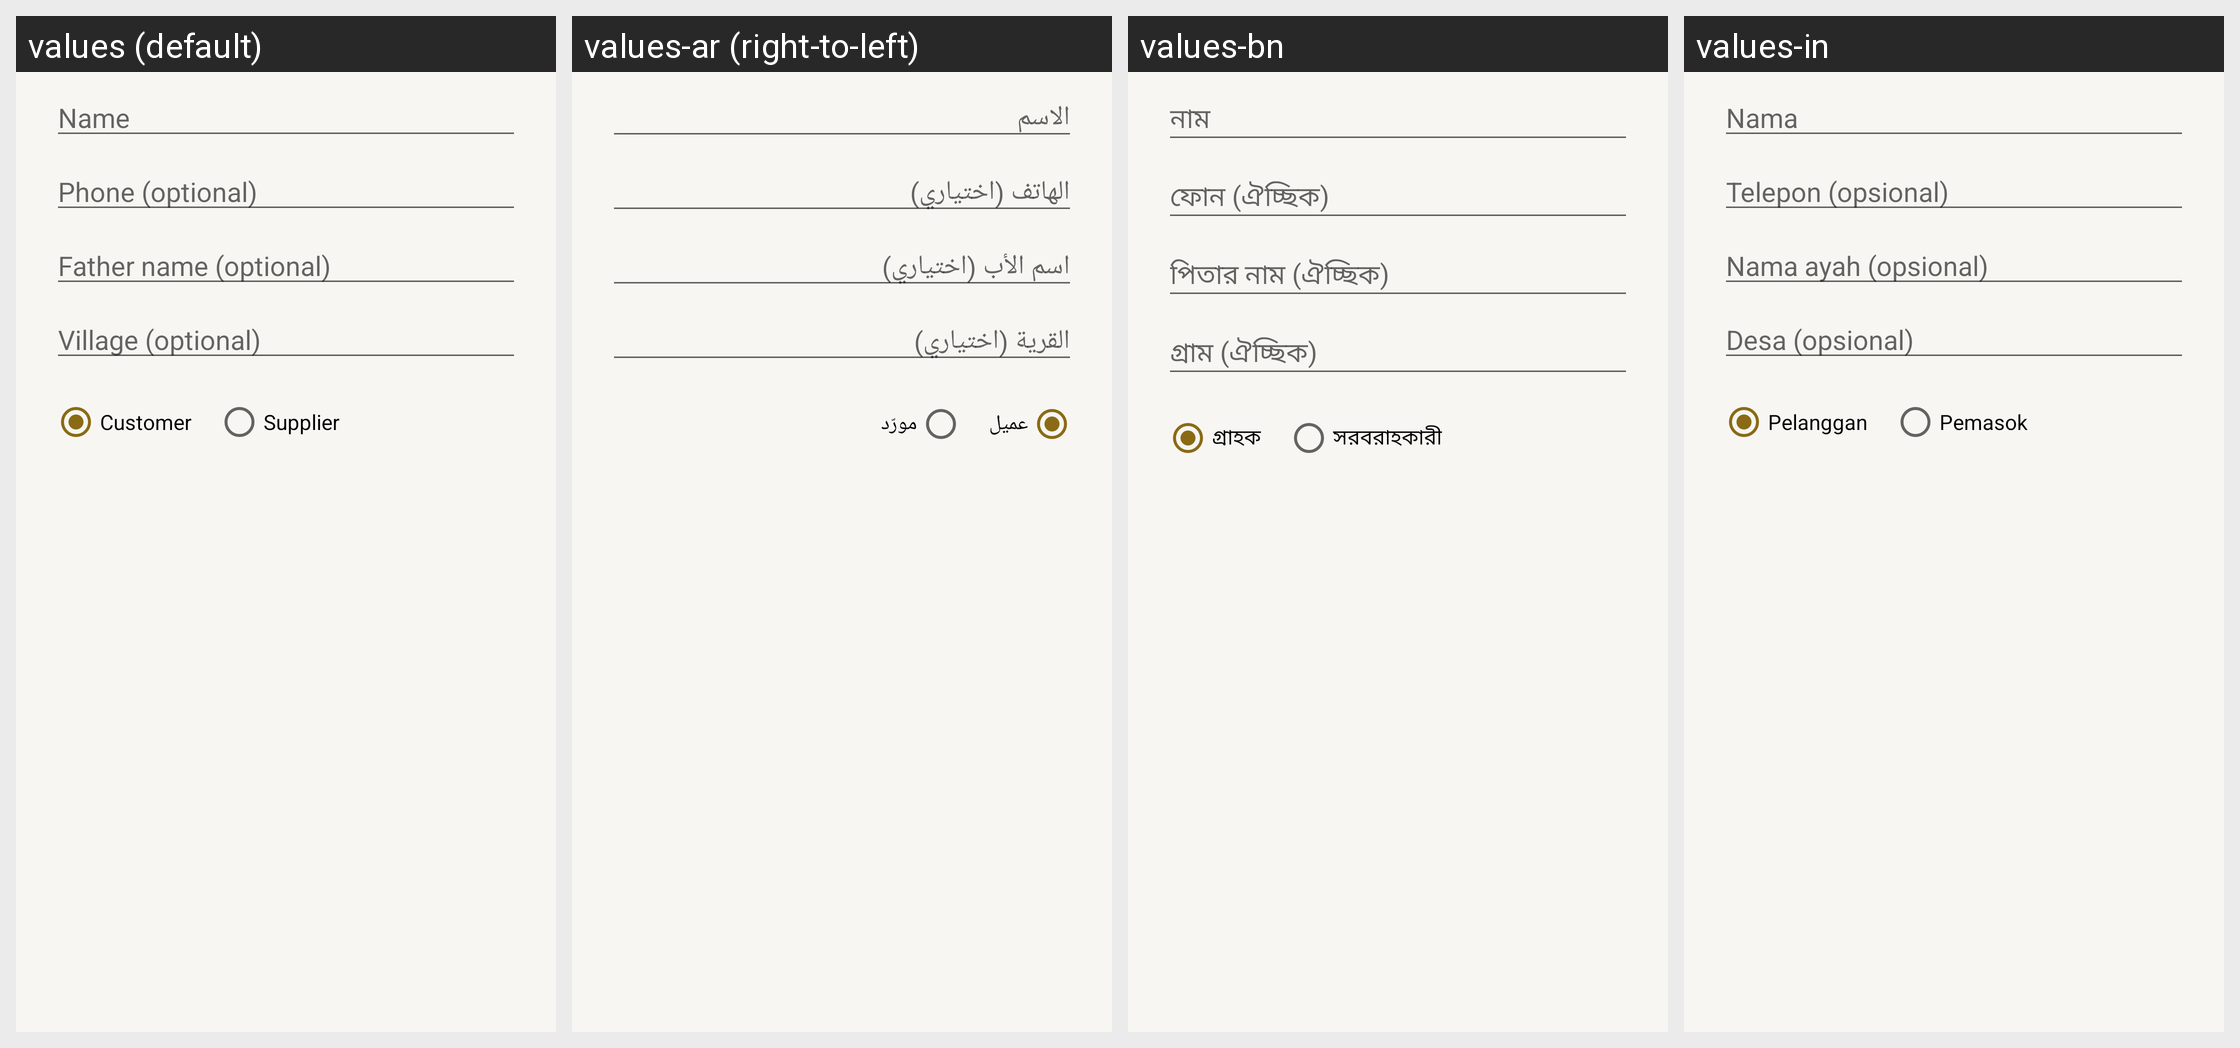

Locale-by-locale string values for the Android screen shown in this grid:
Android screen res/layout/dialog_add_party.xml rendered under 4 locales, left to right: values (default), values-ar (right-to-left), values-bn, values-in. Device: Nexus 5 (rendered at 1080×1920; each locale shown at half size, 540×960, under a caption strip naming it); theme Theme.RoshanKhata.
Other locales in the repository, not shown: values-fa, values-hi, values-sd, values-ur.
Strings drawn on this screen, with the default value and each locale's value (text and hints the layout hard-codes, and strings that could not be matched under every locale, appear in the picture but are not listed):

name
  values: Name
  values-ar: الاسم
  values-bn: নাম
  values-in: Nama

phone_optional
  values: Phone (optional)
  values-ar: الهاتف (اختياري)
  values-bn: ফোন (ঐচ্ছিক)
  values-in: Telepon (opsional)

father_name_optional
  values: Father name (optional)
  values-ar: اسم الأب (اختياري)
  values-bn: পিতার নাম (ঐচ্ছিক)
  values-in: Nama ayah (opsional)

village_optional
  values: Village (optional)
  values-ar: القرية (اختياري)
  values-bn: গ্রাম (ঐচ্ছিক)
  values-in: Desa (opsional)

customer
  values: Customer
  values-ar: عميل
  values-bn: গ্রাহক
  values-in: Pelanggan

supplier
  values: Supplier
  values-ar: مورّد
  values-bn: সরবরাহকারী
  values-in: Pemasok
